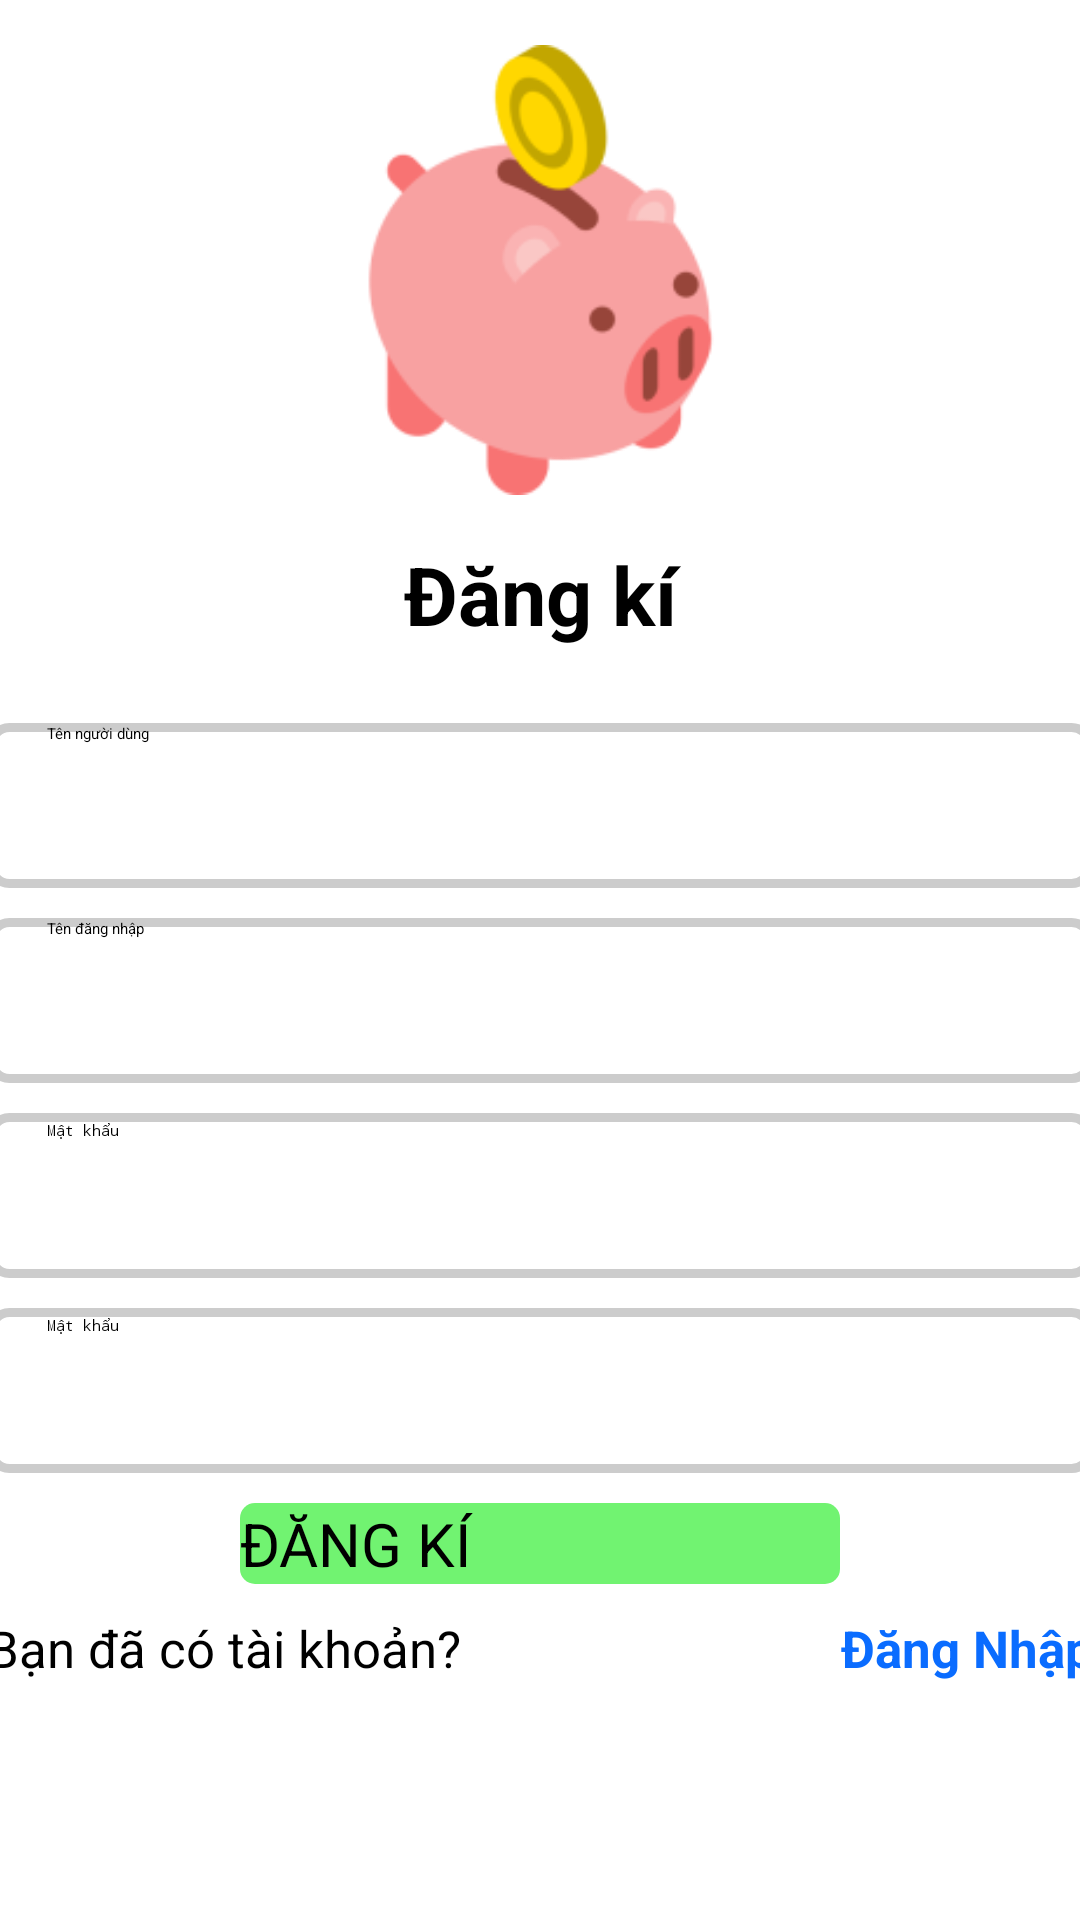

Android layout source for this screen:
<!-- AndroidManifest.xml: application theme Theme.MyApplication -->
<!-- res/layout/activity_sign_up_account.xml -->
<?xml version="1.0" encoding="utf-8"?>
<androidx.constraintlayout.widget.ConstraintLayout xmlns:android="http://schemas.android.com/apk/res/android"
    xmlns:app="http://schemas.android.com/apk/res-auto"
    xmlns:tools="http://schemas.android.com/tools"
    android:layout_width="match_parent"
    android:layout_height="match_parent"
    tools:context=".View.SignUp_Account">

    <LinearLayout
        android:layout_width="match_parent"
        android:layout_height="match_parent"
        android:orientation="vertical">

        <LinearLayout
            android:layout_width="match_parent"
            android:layout_height="180dp"
            android:gravity="center"
            android:orientation="horizontal">

            <ImageView
                android:id="@+id/imageView2"
                android:layout_width="150dp"
                android:layout_height="150dp"
                app:srcCompat="@drawable/piggybank" />
        </LinearLayout>

        <TextView
            android:id="@+id/textView3"
            android:layout_width="match_parent"
            android:layout_height="wrap_content"
            android:gravity="center"
            android:text="Đăng kí"
            android:textSize="27dp"
            android:textStyle="bold" />

        <LinearLayout
            android:layout_width="match_parent"
            android:layout_height="match_parent"
            android:layout_marginTop="10dp"
            android:orientation="vertical">

            
            
            
            
            
            
            

            <EditText
                android:id="@+id/editDisplayName"
                android:layout_width="369dp"
                android:layout_height="55dp"
                android:layout_gravity="center"
                android:layout_marginTop="15dp"
                android:background="@drawable/edittext_background"
                android:ems="10"
                android:hint="Tên người dùng"
                android:inputType="text"
                android:paddingLeft="20dp" />

            <EditText
                android:id="@+id/editUserName"
                android:layout_width="369dp"
                android:layout_height="55dp"
                android:layout_gravity="center"
                android:layout_marginTop="10dp"
                android:background="@drawable/edittext_background"
                android:ems="10"
                android:hint="Tên đăng nhập"
                android:inputType="textEmailAddress"
                android:paddingLeft="20dp" />

            
            
            
            
            
            
            
            

            
            
            
            
            
            
            
            

            <LinearLayout
                android:layout_width="369dp"
                android:layout_height="55dp"
                android:layout_gravity="center_horizontal|center_vertical"
                android:layout_marginTop="10dp"
                android:background="@drawable/edittext_background"
                android:gravity="center_horizontal"
                android:orientation="horizontal">

                <EditText
                    android:id="@+id/editPassword"
                    android:layout_width="250dp"
                    android:layout_height="50dp"
                    android:layout_gravity="center_vertical"
                    android:layout_weight="1"
                    android:background="@android:color/transparent"
                    android:ems="10"
                    android:hint="Mật khẩu"

                    android:inputType="textPassword"
                    android:paddingLeft="20dp" />

                <ImageView
                    android:id="@+id/imgView_ShowPass"
                    android:layout_width="29dp"
                    android:layout_height="29dp"
                    android:layout_gravity="center"
                    android:layout_weight="1"
                    app:srcCompat="@drawable/baseline_visibility_24" />

            </LinearLayout>

            
            
            
            
            
            
            
            

            <LinearLayout
                android:layout_width="369dp"
                android:layout_height="55dp"
                android:layout_gravity="center_horizontal|center_vertical"
                android:layout_marginTop="10dp"
                android:background="@drawable/edittext_background"
                android:gravity="center_horizontal"
                android:orientation="horizontal">

                <EditText
                    android:id="@+id/editConfirmPass"
                    android:layout_width="250dp"
                    android:layout_height="50dp"
                    android:layout_gravity="center_vertical"
                    android:layout_weight="2"
                    android:background="@android:color/transparent"
                    android:ems="10"
                    android:hint="Mật khẩu"
                    android:inputType="textPassword"
                    android:paddingLeft="20dp" />

                <ImageView
                    android:id="@+id/imgView_ShowPass_Confirm"
                    android:layout_width="29dp"
                    android:layout_height="29dp"
                    android:layout_gravity="center"
                    android:layout_weight="1"
                    app:srcCompat="@drawable/baseline_visibility_24" />

            </LinearLayout>

            <Button
                android:id="@+id/btnSignUp"
                android:layout_width="200dp"
                android:layout_height="wrap_content"
                android:layout_gravity="center"
                android:layout_marginTop="10dp"
                android:background="@drawable/button_line"
                android:text="ĐĂNG KÍ"
                android:textSize="20dp" />

            <LinearLayout
                android:layout_width="369dp"
                android:layout_height="wrap_content"
                android:layout_gravity="center"
                android:layout_marginTop="10dp"
                android:orientation="horizontal">

                <TextView
                    android:id="@+id/textView6"
                    android:layout_width="wrap_content"
                    android:layout_height="wrap_content"
                    android:layout_weight="1"
                    android:text="Bạn đã có tài khoản?"

                    android:textSize="17dp" />

                <TextView
                    android:id="@+id/tvSignIn"
                    android:layout_width="wrap_content"
                    android:layout_height="match_parent"
                    android:text="Đăng Nhập"
                    android:textColor="#0A6CFF"
                    android:textSize="17dp"
                    android:textStyle="bold" />
            </LinearLayout>


        </LinearLayout>

    </LinearLayout>
</androidx.constraintlayout.widget.ConstraintLayout>
<!-- resources referenced by this layout -->
<resources>
  <!-- drawable button_line (drawable) -->
  <?xml version="1.0" encoding="utf-8"?>
  <shape xmlns:android="http://schemas.android.com/apk/res/android">
      <solid android:color="#71F371" /> 
      <corners android:radius="5dp" /> 
  </shape>
  <!-- drawable edittext_background (drawable) -->
  <shape xmlns:android="http://schemas.android.com/apk/res/android">
      <solid android:color="#FFFFFF" /> 
      <corners android:radius="6dp" /> 
      <stroke
          android:width="3dp"
          android:color="#CCCCCC" /> 
  
  
  
  
  
  </shape>
  <!-- drawable piggybank: png bitmap (drawable, 10220 bytes) -->
  <style name="Theme.MyApplication" parent="Base.Theme.MyApplication">
          
          <item name="windowActionBar">false</item>
          <item name="windowNoTitle">true</item>
      </style>
  <style name="Base.Theme.MyApplication" parent="Theme.MaterialComponents.Light.NoActionBar">
          
      </style>
</resources>
